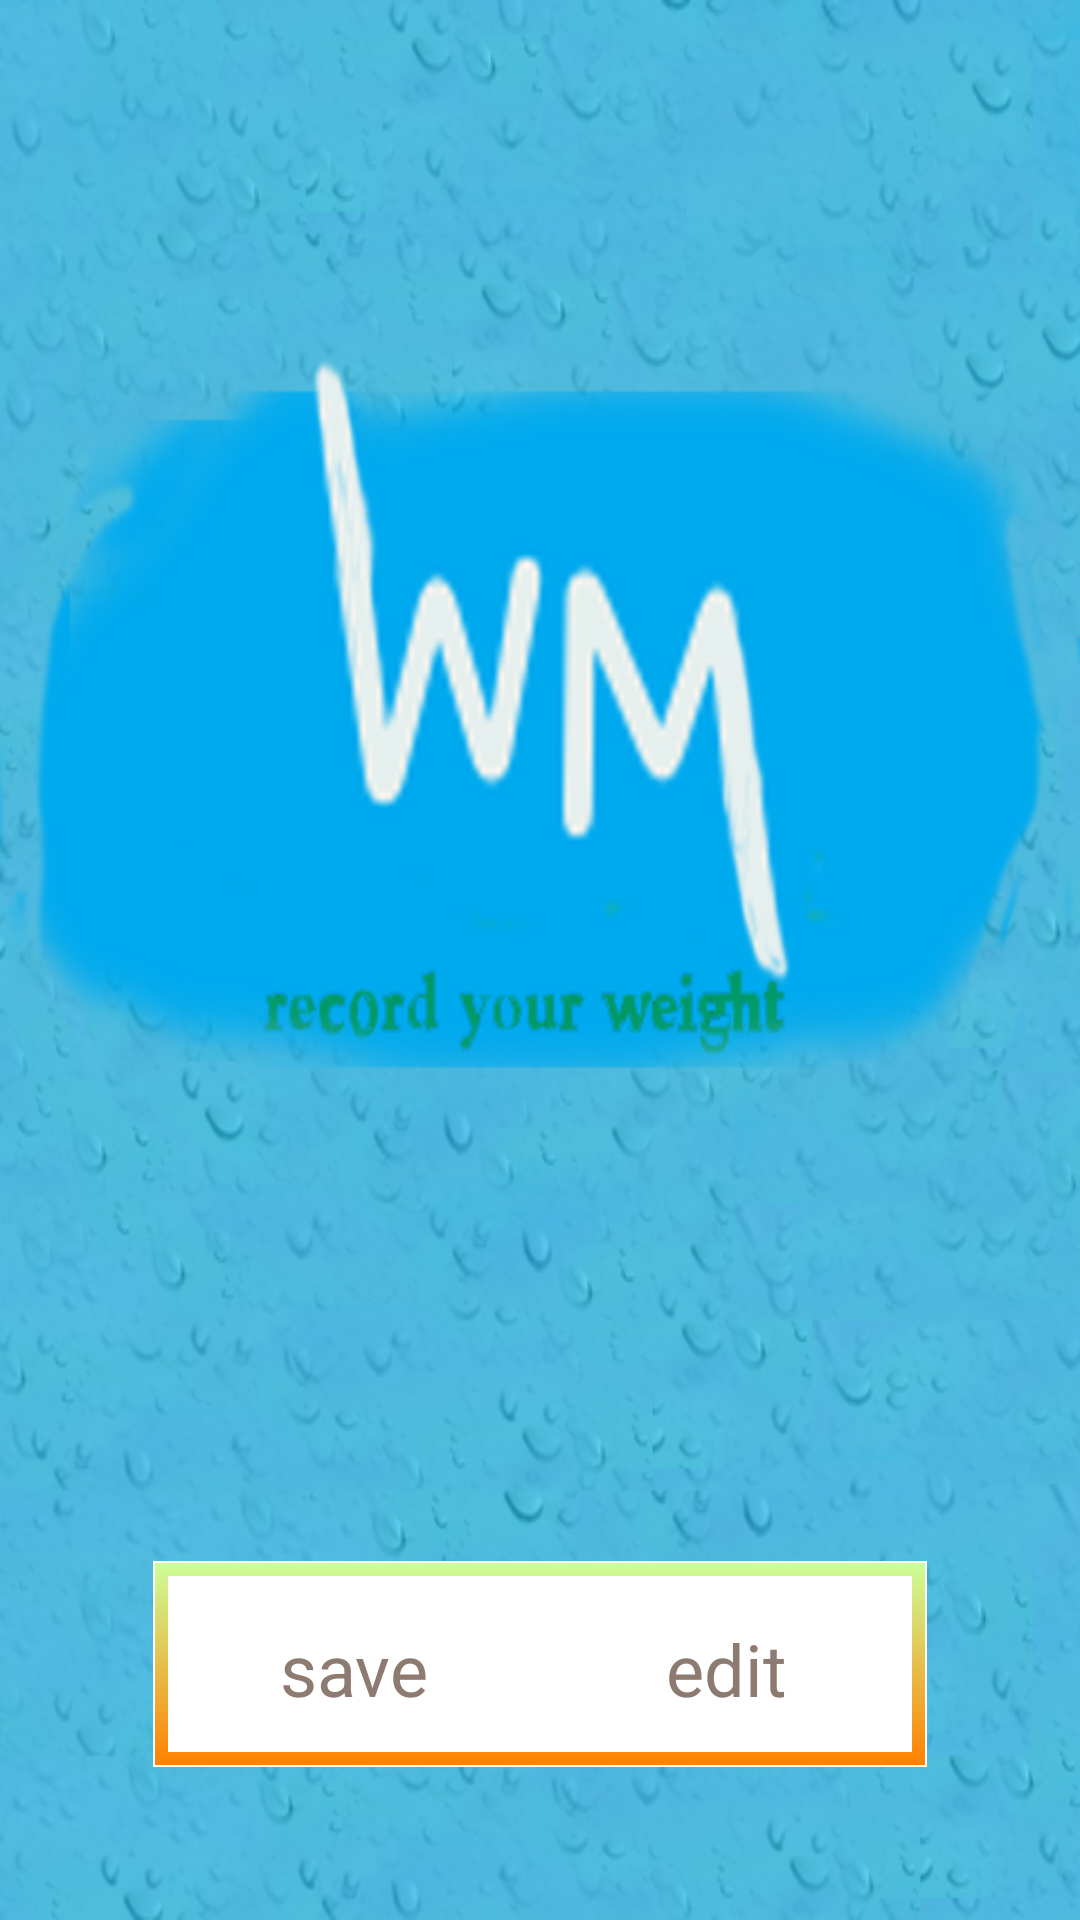

The Android layout XML behind this screen, and the referenced resources:
<!-- AndroidManifest.xml: application theme AppTheme -->
<!-- res/layout/list_setting_foot_item.xml -->
<?xml version="1.0" encoding="utf-8"?>
<RelativeLayout xmlns:android="http://schemas.android.com/apk/res/android"
    android:layout_width="match_parent"
    android:layout_height="wrap_content"
    android:padding="8dp">

    <RadioGroup
        android:id="@+id/setting_buttons"
        android:layout_width="match_parent"
        android:layout_height="68.8dip"
        android:layout_alignParentBottom="true"
        android:background="@drawable/shape_small_corner"
        android:layout_margin="@dimen/my_luck_size"
        android:orientation="horizontal">

        <RadioButton
            android:id="@+id/set_save_button"
            style="@style/tab_menu_item"
            android:textSize="@dimen/number_button_text_size"
            android:drawableTop="@drawable/tab_menu_channel2"
            android:text="save" />

        <RadioButton
            android:id="@+id/set_reset_button"
            style="@style/tab_menu_item"
            android:textSize="@dimen/number_button_text_size"
            android:drawableTop="@drawable/tab_menu_channel1"
            android:text="edit" />

    </RadioGroup>

</RelativeLayout>
<!-- resources referenced by this layout -->
<resources>
  <dimen name="my_luck_size">43dp</dimen>
  <dimen name="number_button_text_size">24sp</dimen>
  <!-- drawable shape_small_corner (drawable) -->
  <?xml version="1.0" encoding="utf-8"?>
  <shape xmlns:android="http://schemas.android.com/apk/res/android">
  
      
      <solid android:color="@color/back_orange" />
      
      <gradient
          android:angle="270"
          android:endColor="@color/back_orange"
          android:startColor="@color/light_green" />
  
      
      <stroke
          android:width="2px"
          android:color="@color/back_white" />
      
      
          
          
          
          
      
      <padding
          android:bottom="5dp"
          android:left="5dp"
          android:right="5dp"
          android:top="5dp" />
  
  </shape>
  <!-- drawable tab_menu_channel1 (drawable) -->
  <?xml version="1.0" encoding="utf-8"?>
  <selector xmlns:android="http://schemas.android.com/apk/res/android">
      <item android:drawable="@mipmap/tab_channel_normal" android:state_selected="false"/>
      <item android:drawable="@mipmap/tab_channel_pressed"  android:state_selected="true"/>
  </selector>
  <style name="tab_menu_item">
          <item name="android:layout_width">0dp</item>
          <item name="android:layout_weight">1</item>
          <item name="android:layout_height">match_parent</item>
          <item name="android:background">@drawable/tab_menu_bg</item>
          <item name="android:button">@null</item>
          <item name="android:gravity">center</item>
          <item name="android:paddingTop">3dp</item>
          <item name="android:textColor">@drawable/tab_menu_text</item>
          <item name="android:textSize">18sp</item>
      </style>
  <style name="AppTheme" parent="Theme.AppCompat.Light.NoActionBar">
          
          <item name="android:windowNoTitle">false</item>
          <item name="android:windowTitleBackgroundStyle">@color/back_black</item>
          <item name="android:windowBackground">@drawable/app_start_bgd</item>
          
      </style>s
  <color name="back_orange">#FF8000</color>
  <color name="light_green">#CCFF99</color>
  <color name="back_white">#FFFFFF</color>
  <!-- drawable tab_menu_bg (drawable) -->
  <?xml version="1.0" encoding="utf-8"?>
  <selector xmlns:android="http://schemas.android.com/apk/res/android">
      <item android:state_selected="false">
          <shape>
              <solid android:color="@color/bkg_transparent" />
          </shape>
      </item>
      <item android:state_selected="true">
          <shape>
              <solid android:color="@color/light_grey" />
          </shape>
      </item>
  </selector>
  <!-- drawable tab_menu_text (drawable) -->
  <?xml version="1.0" encoding="utf-8"?>
  <selector xmlns:android="http://schemas.android.com/apk/res/android">
      <item android:color="@color/text_gray" android:state_selected="false"/>
      <item android:color="@color/text_yellow" android:state_selected="true" />
  </selector>
  <color name="back_black">#000000</color>
  <!-- drawable app_start_bgd (drawable) -->
  <?xml version="1.0" encoding="utf-8"?>
  <selector xmlns:android="http://schemas.android.com/apk/res/android">
      <item android:drawable="@mipmap/app_start_pic"/>
  </selector>
  <color name="bkg_transparent">#FFFFFF</color>
  <color name="light_grey">#F1F1F1</color>
  <color name="text_gray">#8D7A71</color>
  <color name="text_yellow">#FFC800</color>
</resources>
